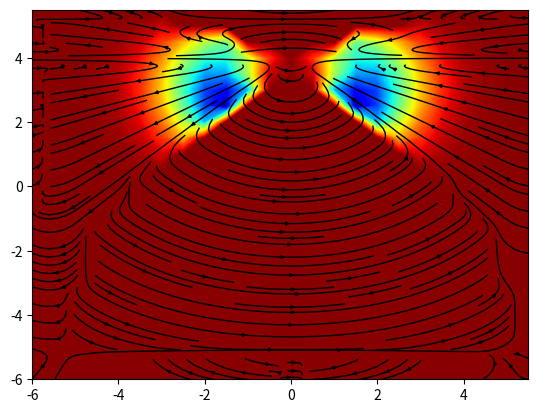
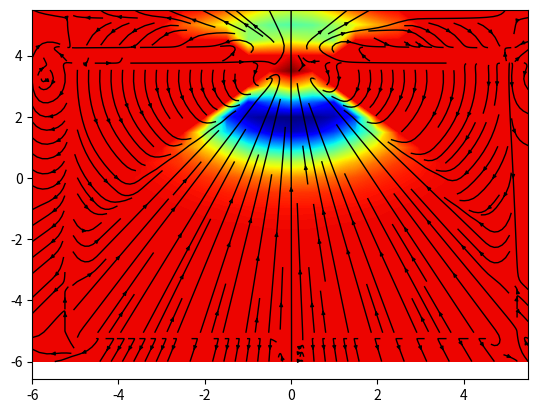
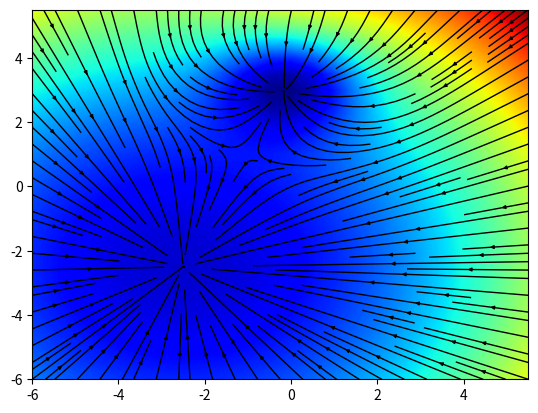
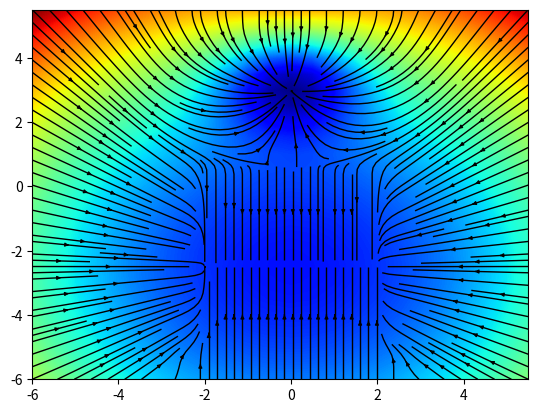

The script that saved these images, in order: (Note: this script raises an exception after producing the figures.)
import matplotlib.pyplot as plt
import numpy as np
import copy

from scipy.integrate import odeint, solve_ivp
from numpy.linalg import eig

def ILC_paper_f(x, y):

    ## Define parameters
    w=0.3

    ## Define landscape
    # Z1 = -200*np.cos(w*x)*np.cos(w*y)*np.exp(-w*(x+4)**2-w*(y+4)**2) + (x+y-2)**2
    Z1 = -200*np.cos(w*x)*np.cos(w*y)*np.exp(-w*(x+4)**2-w*(y+4)**2) + (x-2)**2
    Z2 = -200*np.cos(w*x)*np.cos(w*y)*np.exp(-w*(x+4)**2-w*(y+4)**2) + (y-2)**2

    return Z1, Z2

def ILC_paper_grad(x, y):

    ## Define parameters
    w=0.3

    ## Define grads
    grad_Z1_x = 200*( w * np.cos(w*y) * np.exp(-w*(x+4)**2 - w*(y+4)**2) * ( np.sin(w*x) + 2*(x+4)*np.cos(w*x) ) ) + 2*(x-2)
    grad_Z1_y = 200*( w * np.cos(w*x) * np.exp(-w*(x+4)**2 - w*(y+4)**2) * ( np.sin(w*y) + 2*(y+4)*np.cos(w*y) ) )
    grad_Z2_x = 200*( w * np.cos(w*y) * np.exp(-w*(x+4)**2 - w*(y+4)**2) * ( np.sin(w*x) + 2*(x+4)*np.cos(w*x) ) )
    grad_Z2_y = 200*( w * np.cos(w*x) * np.exp(-w*(x+4)**2 - w*(y+4)**2) * ( np.sin(w*y) + 2*(y+4)*np.cos(w*y) ) ) + 2*(y-2)

    return grad_Z1_x, grad_Z1_y, grad_Z2_x, grad_Z2_y


def home_hard_f(x, y):
    
    ## Define parameters
    w = 0.3

    ## Define landscape
    Z1 = -100*np.cos(w*x)*np.cos(w*y)*np.exp(-w*(x)**2-w*(y-4)**2) + (x+2.5)**2 + (y+2.5)**2
    Z2 = -100*np.cos(w*x)*np.cos(w*y)*np.exp(-w*(x)**2-w*(y-4)**2) + (x-2.5)**2 + (y+2.5)**2

    return Z1, Z2

def home_hard_grad(x, y):

    ## Define parameters
    w = 0.3

    ## Define grads
    grad_Z1_x = 100*( w * np.cos(w*y) * np.exp(-w*(x)**2 - w*(y-4)**2) * ( np.sin(w*x) + 2*(x)*np.cos(w*x) ) ) + 2*(x+2.5)
    grad_Z1_y = 100*( w * np.cos(w*x) * np.exp(-w*(x)**2 - w*(y-4)**2) * ( np.sin(w*y) + 2*(y-4)*np.cos(w*y) ) ) + 2*(y+2.5)
    grad_Z2_x = 100*( w * np.cos(w*y) * np.exp(-w*(x)**2 - w*(y-4)**2) * ( np.sin(w*x) + 2*(x)*np.cos(w*x) ) ) + 2*(x-2.5)
    grad_Z2_y = 100*( w * np.cos(w*x) * np.exp(-w*(x)**2 - w*(y-4)**2) * ( np.sin(w*y) + 2*(y-4)*np.cos(w*y) ) ) + 2*(y+2.5)

    return grad_Z1_x, grad_Z1_y, grad_Z2_x, grad_Z2_y

def home_hard_hess(x, y):

    ## Define parameters
    w = 0.3

    ## Define hesss
    hess_Z1_xx = - 200 * w**2 * x * np.exp(-w*x**2 - w*(y-4)**2) * np.cos(w*y) * (np.sin(w*x) + 2*x*np.cos(w*x)) 
    + 100 * w * np.exp(-w*x**2 - w*(y-4)**2) * np.cos(w*y) * (-2*w*x*np.sin(w*x) + w*np.cos(w*x) + 2*np.cos(w*x)) + 2
    hess_Z1_xy = - 200 * w**2 * (y-4) * np.exp(-w*x**2 - w*(y-4)**2) * np.cos(w*y) * (np.sin(w*x) + 2*x*np.cos(w*x))
    - 100 * w**2 * np.exp(-w*x**2 - w*(y-4)**2) * np.sin(w*y) * (np.sin(w*x) + 2*x*np.cos(w*x))
    hess_Z1_yx = - 200 * w**2 * x * np.exp(-w*x**2 - w*(y-4)**2) * np.cos(w*x) * (np.sin(w*y) + 2*(y-4)*np.cos(w*y)) 
    - 100 * w**2 * np.exp(-w*x**2 - w*(y-4)**2) * np.sin(w*x) * (np.sin(w*y) + 2*(y-4)*np.cos(w*y))
    hess_Z1_yy = - 200 * w**2 * (y-4) * np.exp(-w*x**2 - w*(y-4)**2) * np.cos(w*x) * (np.sin(w*y) + 2*(y-4)*np.cos(w*y)) 
    + 100 * w * np.exp(-w*x**2 - w*(y-4)**2) * np.cos(w*x) * (-2*w*(y-4)*np.sin(w*y) + w*np.cos(w*y) + 2*np.cos(w*y)) + 2
    hess_Z2_xx = - 200 * w**2 * x * np.exp(-w*x**2 - w*(y-4)**2) * np.cos(w*y) * (np.sin(w*x) + 2*x*np.cos(w*x)) 
    + 100 * w * np.exp(-w*x**2 - w*(y-4)**2) * np.cos(w*y) * (-2*w*x*np.sin(w*x) + w*np.cos(w*x) + 2*np.cos(w*x)) + 2

    hess_Z2_xy = - 200 * w**2 * (y-4) * np.exp(-w*x**2 - w*(y-4)**2) * np.cos(w*y) * (np.sin(w*x) + 2*x*np.cos(w*x)) 
    - 100 * w**2 * np.exp(-w*x**2 - w*(y-4)**2) * np.sin(w*y) * (np.sin(w*x) + 2*x*np.cos(w*x))

    hess_Z2_yx = - 200 * w**2 * x * np.exp(-w*x**2 - w*(y-4)**2) * np.cos(w*x) * (np.sin(w*y) + 2*(y-4)*np.cos(w*y)) 
    - 100 * w**2 * np.exp(-w*x**2 - w*(y-4)**2) * np.sin(w*x) * (np.sin(w*y) + 2*(y-4)*np.cos(w*y))
    hess_Z2_yy = - 200 * w**2 * (y-4) * np.exp(-w*x**2 - w*(y-4)**2) * np.cos(w*x) * (np.sin(w*y) + 2*(y-4)*np.cos(w*y)) 
    + 100 * w * np.exp(-w*x**2 - w*(y-4)**2) * np.cos(w*x) * (-2*w*(y-4)*np.sin(w*y) + w*np.cos(w*y) + 2*np.cos(w*y)) + 2

    return hess_Z1_xx, hess_Z1_xy, hess_Z1_yx, hess_Z1_yy, hess_Z2_xx, hess_Z2_xy, hess_Z2_yx, hess_Z2_yy

def home_ez_f(x, y):
    
    ## Define parameter
    w = 0.3

    ## Define landscape
    Z1 = -100*np.cos(w*x)*np.cos(w*y)*np.exp(-w*(x-2.5)**2-w*(y+2.5)**2) + (x)**2 + (y-4)**2
    Z2 = -100*np.cos(w*x)*np.cos(w*y)*np.exp(-w*(x+2.5)**2-w*(y+2.5)**2) + (x)**2 + (y-4)**2

    return Z1, Z2

def home_ez_grad(x, y):

    ## Defined grads
    grad_Z1_x = 100*( w * np.cos(w*y) * np.exp(-w*(x-2.5)**2 - w*(y+2.5)**2) * ( np.sin(w*x) + 2*(x-2.5)*np.cos(w*x) ) ) + 2*(x)
    grad_Z1_y = 100*( w * np.cos(w*x) * np.exp(-w*(x-2.5)**2 - w*(y+2.5)**2) * ( np.sin(w*y) + 2*(y+2.5)*np.cos(w*y) ) ) + 2*(y-4)
    grad_Z2_x = 100*( w * np.cos(w*y) * np.exp(-w*(x+2.5)**2 - w*(y+2.5)**2) * ( np.sin(w*x) + 2*(x+2.5)*np.cos(w*x) ) ) + 2*(x)
    grad_Z2_y = 100*( w * np.cos(w*x) * np.exp(-w*(x+2.5)**2 - w*(y+2.5)**2) * ( np.sin(w*y) + 2*(y+2.5)*np.cos(w*y) ) ) + 2*(y-4)

    return grad_Z1_x, grad_Z1_y, grad_Z2_x, grad_Z2_y


def dynamical_sys(f, grad, hack):
    
    def diff(t, u):
        x, y = u

        grad_Z1_x, grad_Z1_y, grad_Z2_x, grad_Z2_y = grad(x, y)

        avg_grad_x = -grad_Z1_x - grad_Z2_x
        avg_grad_y = -grad_Z1_y - grad_Z2_y

        mask_x = ( np.abs( ( np.sign(grad_Z1_x) + np.sign(grad_Z2_x) ) / 2 ) > 0.9 ).astype(float)
        mask_y = ( np.abs( ( np.sign(grad_Z1_y) + np.sign(grad_Z2_y) ) / 2 ) > 0.9 ).astype(float)
        mask_grad_x = avg_grad_x * mask_x
        mask_grad_y = avg_grad_y * mask_y

        return [mask_grad_x, mask_grad_y]
        # return [mask_grad_x, mask_grad_y]
    
    def AND_x(t, u):
        x, y = u

        grad_Z1_x, grad_Z1_y, grad_Z2_x, grad_Z2_y = grad(x, y)

        mask_x = ( np.abs( ( np.sign(grad_Z1_x) + np.sign(grad_Z2_x) ) / 2 ) > 0.9 ).astype(float)

        return mask_x - 0.5
    AND_x.terminal = True
    AND_x.direction = -1.0

    def AND_y(t, u):
        x, y = u

        grad_Z1_x, grad_Z1_y, grad_Z2_x, grad_Z2_y = grad(x, y)

        mask_y = ( np.abs( ( np.sign(grad_Z1_y) + np.sign(grad_Z2_y) ) / 2 ) > 0.9 ).astype(float)

        return mask_y - 0.5
    AND_y.terminal = True
    AND_y.direction = -1.0


    u0 = np.random.uniform(-6,6,2)
    S = np.empty((2,0))
    i=1

    if hack:
        while True:

            sol = solve_ivp(diff, [0.,10.], u0, events=(AND_x, AND_y))

            if np.size(sol.y_events) >= 1:
                if np.size(sol.y_events[0]) !=0:
                    u0 = sol.y_events[0][0]
                else:
                    u0 = sol.y_events[1][0]
                
                x, y = u0

                grad_Z1_x, grad_Z1_y, grad_Z2_x, grad_Z2_y = grad(x, y)

                avg_grad_x = -grad_Z1_x - grad_Z2_x
                avg_grad_y = -grad_Z1_y - grad_Z2_y
                
                # if np.linalg.norm([grad_Z1_x, grad_Z1_y]) < 1e-4 and np.linalg.norm([grad_Z2_x, grad_Z2_y]) < 1e-4:
                if np.linalg.norm([grad_Z1_x, grad_Z1_y]) / np.linalg.norm([grad_Z2_x, grad_Z2_y]) < 0.05:
                    print("Grad break")
                    break
                else:
                    while AND_x(0., u0) < 0:
                        u0[0] = np.random.uniform(-6,6,1)[0]
                    while AND_y(0., u0) < 0:
                        u0[1] = np.random.uniform(-6,6,1)[0]
            else: 
                print("no stop break")
                break

            print(i)
            i+=1

            S = np.append(S, sol.y, axis = 1)
    else:
        sol = solve_ivp(diff, [0.,10.], u0)
        S = np.append(S, sol.y, axis = 1)

            
    
    ## Define space
    x = np.arange(-6, 6, 0.5)
    y = np.arange(-6, 6, 0.5)

    xx, yy = np.meshgrid(x, y)

    Z1, Z2 = f(xx,yy)
    grad_Z1_x, grad_Z1_y, grad_Z2_x, grad_Z2_y = grad(x, y)


    # plt.contourf(xx, yy, Z1+Z2, levels = 1000, cmap='jet')
    plt.plot(S[0,:], S[1,:], 'r')



        # if np.abs( ( np.sign(grad_Z1_x) + np.sign(grad_Z2_x) ) / 2 ) > 0.9:
            

        # mask_y = np.abs( ( np.sign(grad_Z1_y) + np.sign(grad_Z2_y) ) / 2 ) > 0.9
        # mask_grad_x = avg_grad_x * mask_x
        # mask_grad_y = avg_grad_y * mask_y


if __name__ == '__main__':

    ## Choose method
    hack = True
    method = 'AND' 
    # method = 'conf'

    ## Choose function
    # f = ILC_paper_f
    # grad = ILC_paper_grad
    # f = home_ez_f
    # grad = home_ez_grad
    f = home_hard_f
    grad = home_hard_grad
    hess = home_hard_hess

    ## Define space
    x = np.arange(-6, 6, 0.5)
    y = np.arange(-6, 6, 0.5)

    x, y = np.meshgrid(x, y)

    w = 0.3

    ## Function
    Z1, Z2 = f(x, y)
    grad_Z1_x, grad_Z1_y, grad_Z2_x, grad_Z2_y = grad(x, y)

    hess_Z1_xx, hess_Z1_xy, hess_Z1_yx, hess_Z1_yy, hess_Z2_xx, hess_Z2_xy, hess_Z2_yx, hess_Z2_yy = hess(x,y)

    hess_Z1 = np.stack([np.stack([hess_Z1_xx, hess_Z1_xy], axis=2), np.stack([hess_Z1_yx, hess_Z1_yy], axis=2)], axis=3)

    hess_Z1_val, hess_Z1_vec = eig(hess_Z1)
    print(np.shape(hess_Z1_vec))

    ## Gradient combination
    avg_grad_x = - grad_Z1_x - grad_Z2_x
    avg_grad_y = - grad_Z1_y - grad_Z2_y

    if method == 'AND':
        mask_x = ( np.abs( ( np.sign(grad_Z1_x) + np.sign(grad_Z2_x) ) / 2 ) > 0.9 ).astype(float)
        mask_y = ( np.abs( ( np.sign(grad_Z1_y) + np.sign(grad_Z2_y) ) / 2 ) > 0.9 ).astype(float)
        mask_grad_x = avg_grad_x * mask_x
        mask_grad_y = avg_grad_y * mask_y

    elif method == 'conf':
        mask_x = np.abs( ( np.sign(grad_Z1_x) + np.sign(grad_Z2_x) ) / 2 )
        mask_y = np.abs( ( np.sign(grad_Z1_y) + np.sign(grad_Z2_y) ) / 2 )
        mask_grad_x = avg_grad_x * mask_x
        mask_grad_y = avg_grad_y * mask_y


    fig = plt.figure()
    plt.contourf(x, y, hess_Z1_val[:,:,0], levels = 1000, cmap='jet')
    plt.streamplot(x, y, hess_Z1_vec[:,:,0,0], hess_Z1_vec[:,:,1,0], density=1.5, color='k', linewidth=1, arrowsize=0.5)
    fig = plt.figure()
    plt.contourf(x, y, hess_Z1_val[:,:,1], levels = 1000, cmap='jet')
    plt.streamplot(x, y, hess_Z1_vec[:,:,0,1], hess_Z1_vec[:,:,1,1], density=1.5, color='k', linewidth=1, arrowsize=0.5)
    # fig = plt.figure()
    # plt.contourf(x, y, Z1+Z2, levels = 1000, cmap='jet')

    fig = plt.figure()
    plt.contourf(x, y, Z1, levels = 1000, cmap='jet')
    plt.streamplot(x, y, -grad_Z1_x, -grad_Z1_y, density=1.5, color='k', linewidth=1, arrowsize=0.5)
    plt.savefig("grad_env_A.png")
    # fig = plt.figure()
    # plt.contourf(x, y, Z2, levels = 1000, cmap='jet')
    # plt.streamplot(x, y, -grad_Z2_x, -grad_Z2_y, density=1.5, color='k', linewidth=1, arrowsize=0.5)
    # plt.savefig("grad_env_B.png")
    # fig = plt.figure()
    # plt.contourf(x, y, Z1+Z2, levels = 1000, cmap='jet')
    # plt.streamplot(x, y, avg_grad_x, avg_grad_y, density=1.5, color='k', linewidth=1, arrowsize=0.5)
    # plt.savefig("grad_avg.png")
    # fig = plt.figure()
    # plt.contourf(x, y, Z1+Z2, levels = 1000, cmap='jet')
    # plt.streamplot(x, y, mask_grad_x, mask_grad_y, density=1.5, color='k', linewidth=1, arrowsize=0.5)
    # plt.savefig("grad_and.png")



    # plt.show()

    plt.figure()
    plt.contourf(x, y, Z1 + Z2, levels = 1000, cmap='jet')
    plt.streamplot(x, y, mask_grad_x, mask_grad_y, density=2, color='k', linewidth=1, arrowsize=0.5)

    # for i in range(200):
    dynamical_sys(f, grad, hack)

    plt.savefig("dyn_batch.png")
    plt.show()